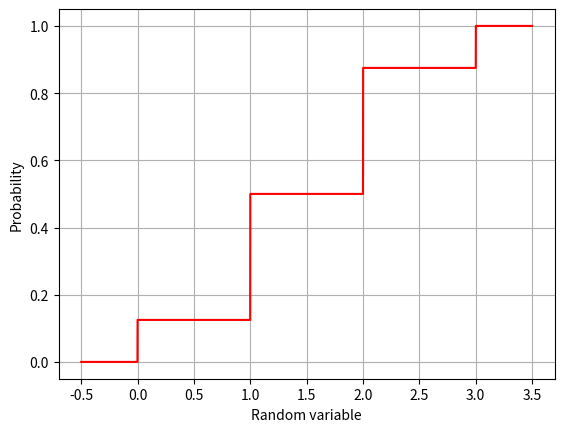

Write the Python code that produced this figure. (Note: this script raises an exception after producing the figure.)
import numpy as np
import matplotlib.pyplot as plt

# Define the CDF function
def cdf(x):
    if x < 0:
        return 0
    elif 0 <= x < 1:
        return 0.125
    elif 1 <= x < 2:
        return 0.5
    elif 2 <= x < 3:
        return 0.875
    else:
        return 1

# Generate x values from -0.5 to 3.5 with step size 0.1
x = []
j = -0.5
while j <= 3.5:
    x.append(j)
    j += 0.001

x = np.array(x)
y = np.array([cdf(i) for i in x])  # Corrected function call

# Plotting the CDF
plt.plot(x, y, color='red', linestyle='-', label='CDF')
plt.xlabel('Random variable')
plt.ylabel('Probability')
plt.grid()
plt.savefig('../figs/plot2.png')
plt.legend()
plt.show()

